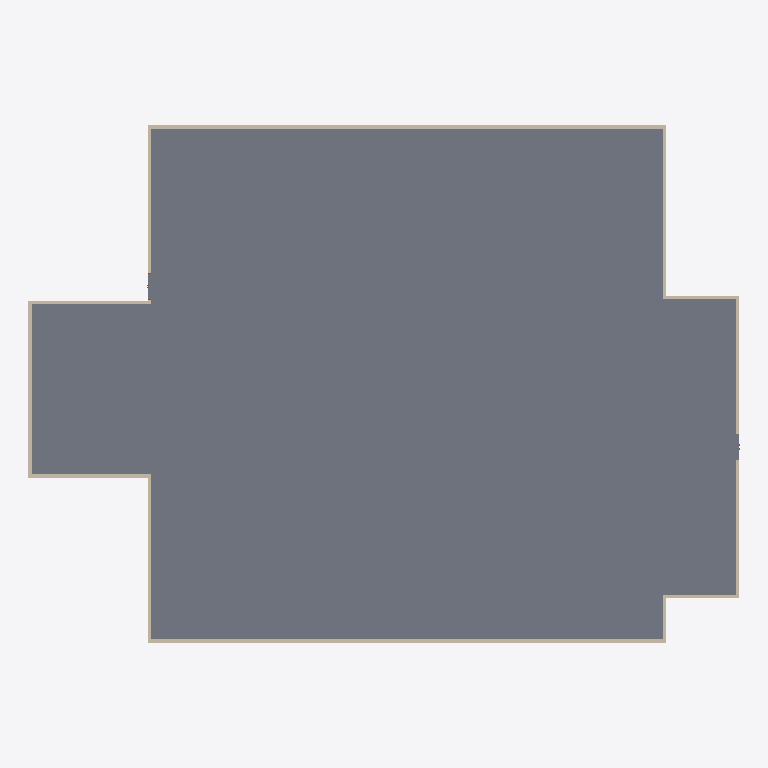
Plan cut of the same IFC building model at storey 'Térreo' (level 0.10 m, cut at 1.50 m), seen from above with north up, elements coloured by IFC class: 12 walls (beige), 1 slab (grey). Cut surfaces are drawn darker.
Extent 50.0 m × 36.4 m × 13.7 m (x, y, z). Storeys (6): terreno at 0.00 m; Térreo at 0.10 m; nivel 2 at 3.40 m; nivel 3 at 6.80 m; nivel 4 at 10.20 m; nivel 5 at 13.60 m. Elements (55): 48 IfcWallStandardCase, 5 IfcSlab, 2 IfcDoor.

HEADER;
FILE_DESCRIPTION(('ViewDefinition [CoordinationView_V2.0]'),'2;1');
FILE_NAME('0001','2023-05-08T19:52:47',(''),(''),'The EXPRESS Data Manager Version 5.02.0100.07 : 28 Aug 2013','22.0.2.392 - Exporter 22.0.2.392 - IU alternativa 22.0.2.392','');
FILE_SCHEMA(('IFC2X3'));
ENDSEC;
DATA;
#119=IFCPROJECT('0s0xHliUD1dOn2nVhzqoDY',#41,'0001',$,$,'Nome do projeto','Status do projeto',(#111),#106);
#172=IFCSITE('0s0xHliUD1dOn2nVhzqoDW',#41,'Default',$,$,#171,$,$,.ELEMENT.,$,$,$,$,$);
#129=IFCBUILDING('0s0xHliUD1dOn2nVhzqoDZ',#41,'',$,$,#32,$,'',.ELEMENT.,$,$,$);
#138=IFCBUILDINGSTOREY('0s0xHliUD1dOn2nVe2EVsG',#41,'terreno',$,'Nível:Elevação',#136,$,'terreno',.ELEMENT.,0.0);
#144=IFCBUILDINGSTOREY('0s0xHliUD1dOn2nVe2BDsb',#41,'Térreo',$,'Nível:Elevação',#143,$,'Térreo',.ELEMENT.,0.1);
#150=IFCBUILDINGSTOREY('0s0xHliUD1dOn2nVe2DMV0',#41,'nivel 2',$,'Nível:Elevação',#149,$,'nivel 2',.ELEMENT.,3.4);
#156=IFCBUILDINGSTOREY('0s0xHliUD1dOn2nVe22LiU',#41,'nivel 3',$,'Nível:Elevação',#155,$,'nivel 3',.ELEMENT.,6.8);
#162=IFCBUILDINGSTOREY('0s0xHliUD1dOn2nVe22Li1',#41,'nivel 4',$,'Nível:Elevação',#161,$,'nivel 4',.ELEMENT.,10.2);
#168=IFCBUILDINGSTOREY('0s0xHliUD1dOn2nVe22Li8',#41,'nivel 5',$,'Nível:Elevação',#167,$,'nivel 5',.ELEMENT.,13.6);
#2712=IFCSLAB('3FzKGxh61AxA8jUSlzW_Q1',#41,'Piso:15cm - Concreto:2459667',$,'Piso:15cm - Concreto',#2667,#2710,'2459667',.FLOOR.);
#507=IFCWALLSTANDARDCASE('3FzKGxh61AxA8jUSlzW_gK',#41,'Parede básica:Externa_22 cm_GrowArq:2458630',$,'Parede básica:Externa_22 cm_GrowArq',#480,#505,'2458630');
#839=IFCWALLSTANDARDCASE('3FzKGxh61AxA8jUSlzW_lh',#41,'Parede básica:Externa_22 cm_GrowArq:2459001',$,'Parede básica:Externa_22 cm_GrowArq',#819,#837,'2459001');
#707=IFCWALLSTANDARDCASE('3FzKGxh61AxA8jUSlzW_e6',#41,'Parede básica:Externa_22 cm_GrowArq:2458772',$,'Parede básica:Externa_22 cm_GrowArq',#687,#705,'2458772');
#971=IFCWALLSTANDARDCASE('3FzKGxh61AxA8jUSlzW_ZR',#41,'Parede básica:Externa_22 cm_GrowArq:2459209',$,'Parede básica:Externa_22 cm_GrowArq',#951,#969,'2459209');
#619=IFCWALLSTANDARDCASE('3FzKGxh61AxA8jUSlzW_gx',#41,'Parede básica:Externa_22 cm_GrowArq:2458665',$,'Parede básica:Externa_22 cm_GrowArq',#599,#617,'2458665');
#883=IFCWALLSTANDARDCASE('3FzKGxh61AxA8jUSlzW_ig',#41,'Parede básica:Externa_22 cm_GrowArq:2459064',$,'Parede básica:Externa_22 cm_GrowArq',#863,#881,'2459064');
#927=IFCWALLSTANDARDCASE('3FzKGxh61AxA8jUSlzW_Y2',#41,'Parede básica:Externa_22 cm_GrowArq:2459152',$,'Parede básica:Externa_22 cm_GrowArq',#907,#925,'2459152');
#1059=IFCWALLSTANDARDCASE('3FzKGxh61AxA8jUSlzW_XN',#41,'Parede básica:Externa_22 cm_GrowArq:2459333',$,'Parede básica:Externa_22 cm_GrowArq',#1039,#1057,'2459333');
#1015=IFCWALLSTANDARDCASE('3FzKGxh61AxA8jUSlzW_Za',#41,'Parede básica:Externa_22 cm_GrowArq:2459254',$,'Parede básica:Externa_22 cm_GrowArq',#995,#1013,'2459254');
#663=IFCWALLSTANDARDCASE('3FzKGxh61AxA8jUSlzW_h4',#41,'Parede básica:Externa_22 cm_GrowArq:2458710',$,'Parede básica:Externa_22 cm_GrowArq',#643,#661,'2458710');
#751=IFCWALLSTANDARDCASE('3FzKGxh61AxA8jUSlzW_fG',#41,'Parede básica:Externa_22 cm_GrowArq:2458818',$,'Parede básica:Externa_22 cm_GrowArq',#731,#749,'2458818');
#795=IFCWALLSTANDARDCASE('3FzKGxh61AxA8jUSlzW_kl',#41,'Parede básica:Externa_22 cm_GrowArq:2458941',$,'Parede básica:Externa_22 cm_GrowArq',#775,#793,'2458941');
ENDSEC;